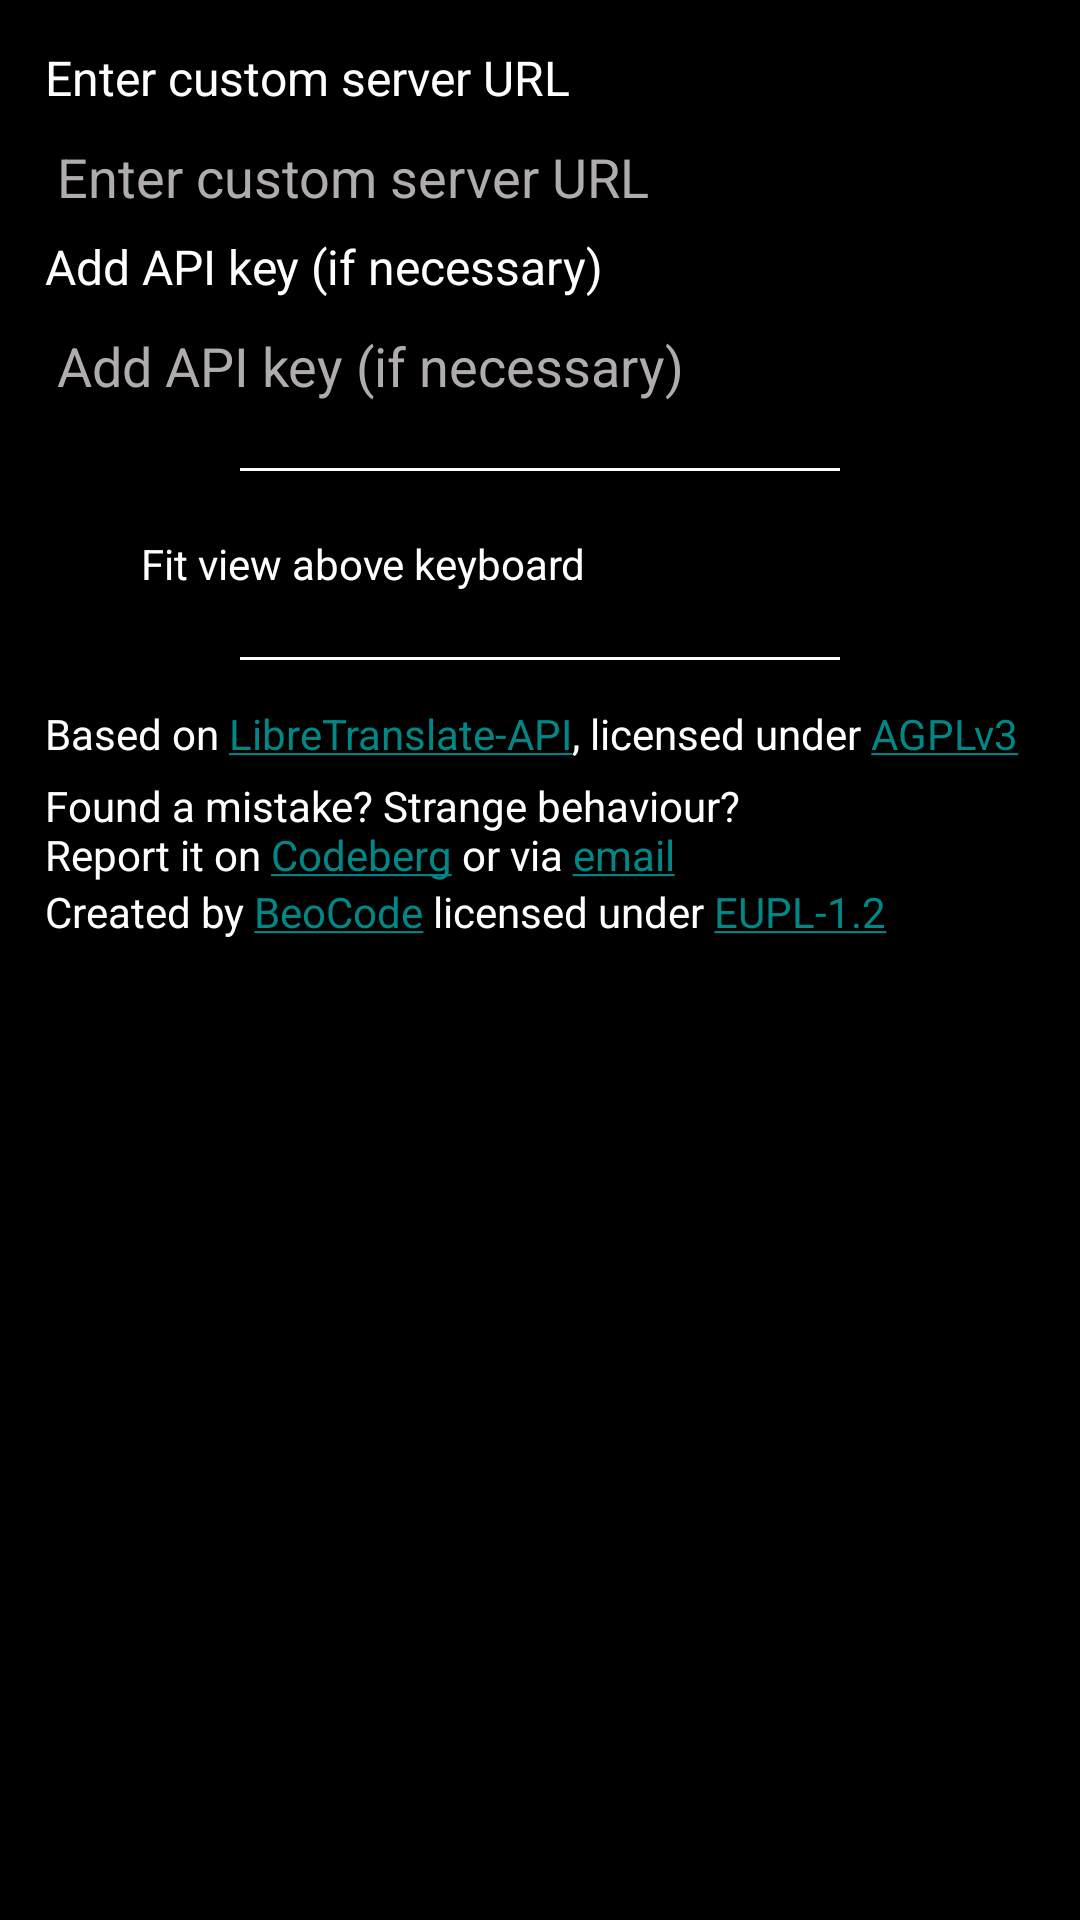

Reconstruct the res/layout file that produces this screen, plus the resources it refers to.
<!-- AndroidManifest.xml: application theme DarkTheme -->
<!-- res/layout/about.xml -->
<?xml version="1.0" encoding="utf-8"?>
<LinearLayout xmlns:android="http://schemas.android.com/apk/res/android"
    android:layout_width="match_parent"
    android:layout_height="match_parent"
    android:orientation="vertical"
    android:padding="15dp">

    <TextView
        android:layout_width="wrap_content"
        android:layout_height="wrap_content"
        android:text="@string/addCustomServer"
        android:textSize="16sp" />

    <EditText
        android:id="@+id/Server"
        android:layout_width="match_parent"
        android:layout_height="wrap_content"
        android:hint="@string/addCustomServer"
        android:importantForAutofill="no"
        android:inputType="text"
        android:textColor="?attr/frontColor" />

    <TextView
        android:layout_width="wrap_content"
        android:layout_height="wrap_content"
        android:text="@string/addApiKey"
        android:textSize="16sp" />

    <EditText
        android:id="@+id/Api"
        android:layout_width="match_parent"
        android:layout_height="wrap_content"
        android:hint="@string/addApiKey"
        android:importantForAutofill="no"
        android:inputType="text"
        android:textColor="?attr/frontColor" />

    <View
        android:layout_width="200dp"
        android:layout_height="1dp"
        android:layout_gravity="center_horizontal"
        android:layout_margin="15dp"
        android:background="?frontColor" />

    <CheckBox
        android:id="@+id/Shrink"
        android:layout_width="match_parent"
        android:layout_height="wrap_content"
        android:text="@string/shrink_view"
        android:textColor="?attr/frontColor" />

    <View
        android:layout_width="200dp"
        android:layout_height="1dp"
        android:layout_gravity="center_horizontal"
        android:layout_margin="15dp"
        android:background="?frontColor" />

    <TextView
        android:id="@+id/aboutTV1"
        android:layout_width="wrap_content"
        android:layout_height="wrap_content"
        android:paddingBottom="5dp"
        android:text="@string/base"
        android:textSize="14sp" />

    <TextView
        android:id="@+id/aboutTV2"
        android:layout_width="wrap_content"
        android:layout_height="wrap_content"
        android:text="@string/reportError"
        android:textSize="14sp" />

    <TextView
        android:id="@+id/aboutTV3"
        android:layout_width="wrap_content"
        android:layout_height="wrap_content"
        android:text="@string/created_by"
        android:textSize="14sp" />

</LinearLayout>
<!-- resources referenced by this layout -->
<resources>
  <string name="addApiKey">Add API key (if necessary)</string>
  <string name="addCustomServer">Enter custom server URL</string>
  <string name="base">Based on <a href="https://libretranslate.de/">LibreTranslate-API</a>, licensed under <a href="https://www.gnu.org/licenses/agpl-3.0.en.html">AGPLv3</a></string>
  <string name="created_by">Created by <a href="https://codeberg.org/BeoCode/LibreTranslator">BeoCode</a> licensed under <a href="https://codeberg.org/BeoCode/LibreTranslator/src/branch/main/LICENSE">EUPL-1.2</a></string>
  <string name="reportError">Found a mistake? Strange behaviour?\nReport it on <a href="https://codeberg.org/BeoCode/LibreTranslator/issues">Codeberg</a> or via <a href="mailto:libretranslator@beocode.eu">email</a></string>
  <string name="shrink_view">Fit view above keyboard</string>
  <style name="DarkTheme" parent="Theme.AppCompat.Light.NoActionBar">
          <item name="colorPrimary">@color/colorPrimaryDark</item>
          <item name="colorPrimaryDark">@color/colorPrimaryVariantDark</item>
          <item name="colorSecondary">@color/colorSecondaryDark</item>
          <item name="colorAccent">@color/colorSecondaryDark</item>
          <item name="android:textColor">@color/frontColorDark</item>
          <item name="android:textColorHint">@color/hintColorDark</item>
          <item name="frontColor">@color/frontColorDark</item>
          <item name="loopArrow">@drawable/loop_arrow_dark</item>
  
          <item name="AlertBackground">@color/colorPrimaryDark</item>
          <item name="android:windowBackground">@color/colorPrimaryDark</item>
          <item name="android:navigationBarColor" tools:targetApi="lollipop">@color/colorPrimaryDark</item>
      </style>
  <color name="colorPrimaryDark">#000000</color>
  <color name="colorPrimaryVariantDark">#262626</color>
  <color name="colorSecondaryDark">#018786</color>
  <color name="frontColorDark">#FFFFFF</color>
  <color name="hintColorDark">#B1ACAC</color>
  <!-- drawable loop_arrow_dark: vector/xml drawable (drawable, 2148 chars, omitted) -->
</resources>
